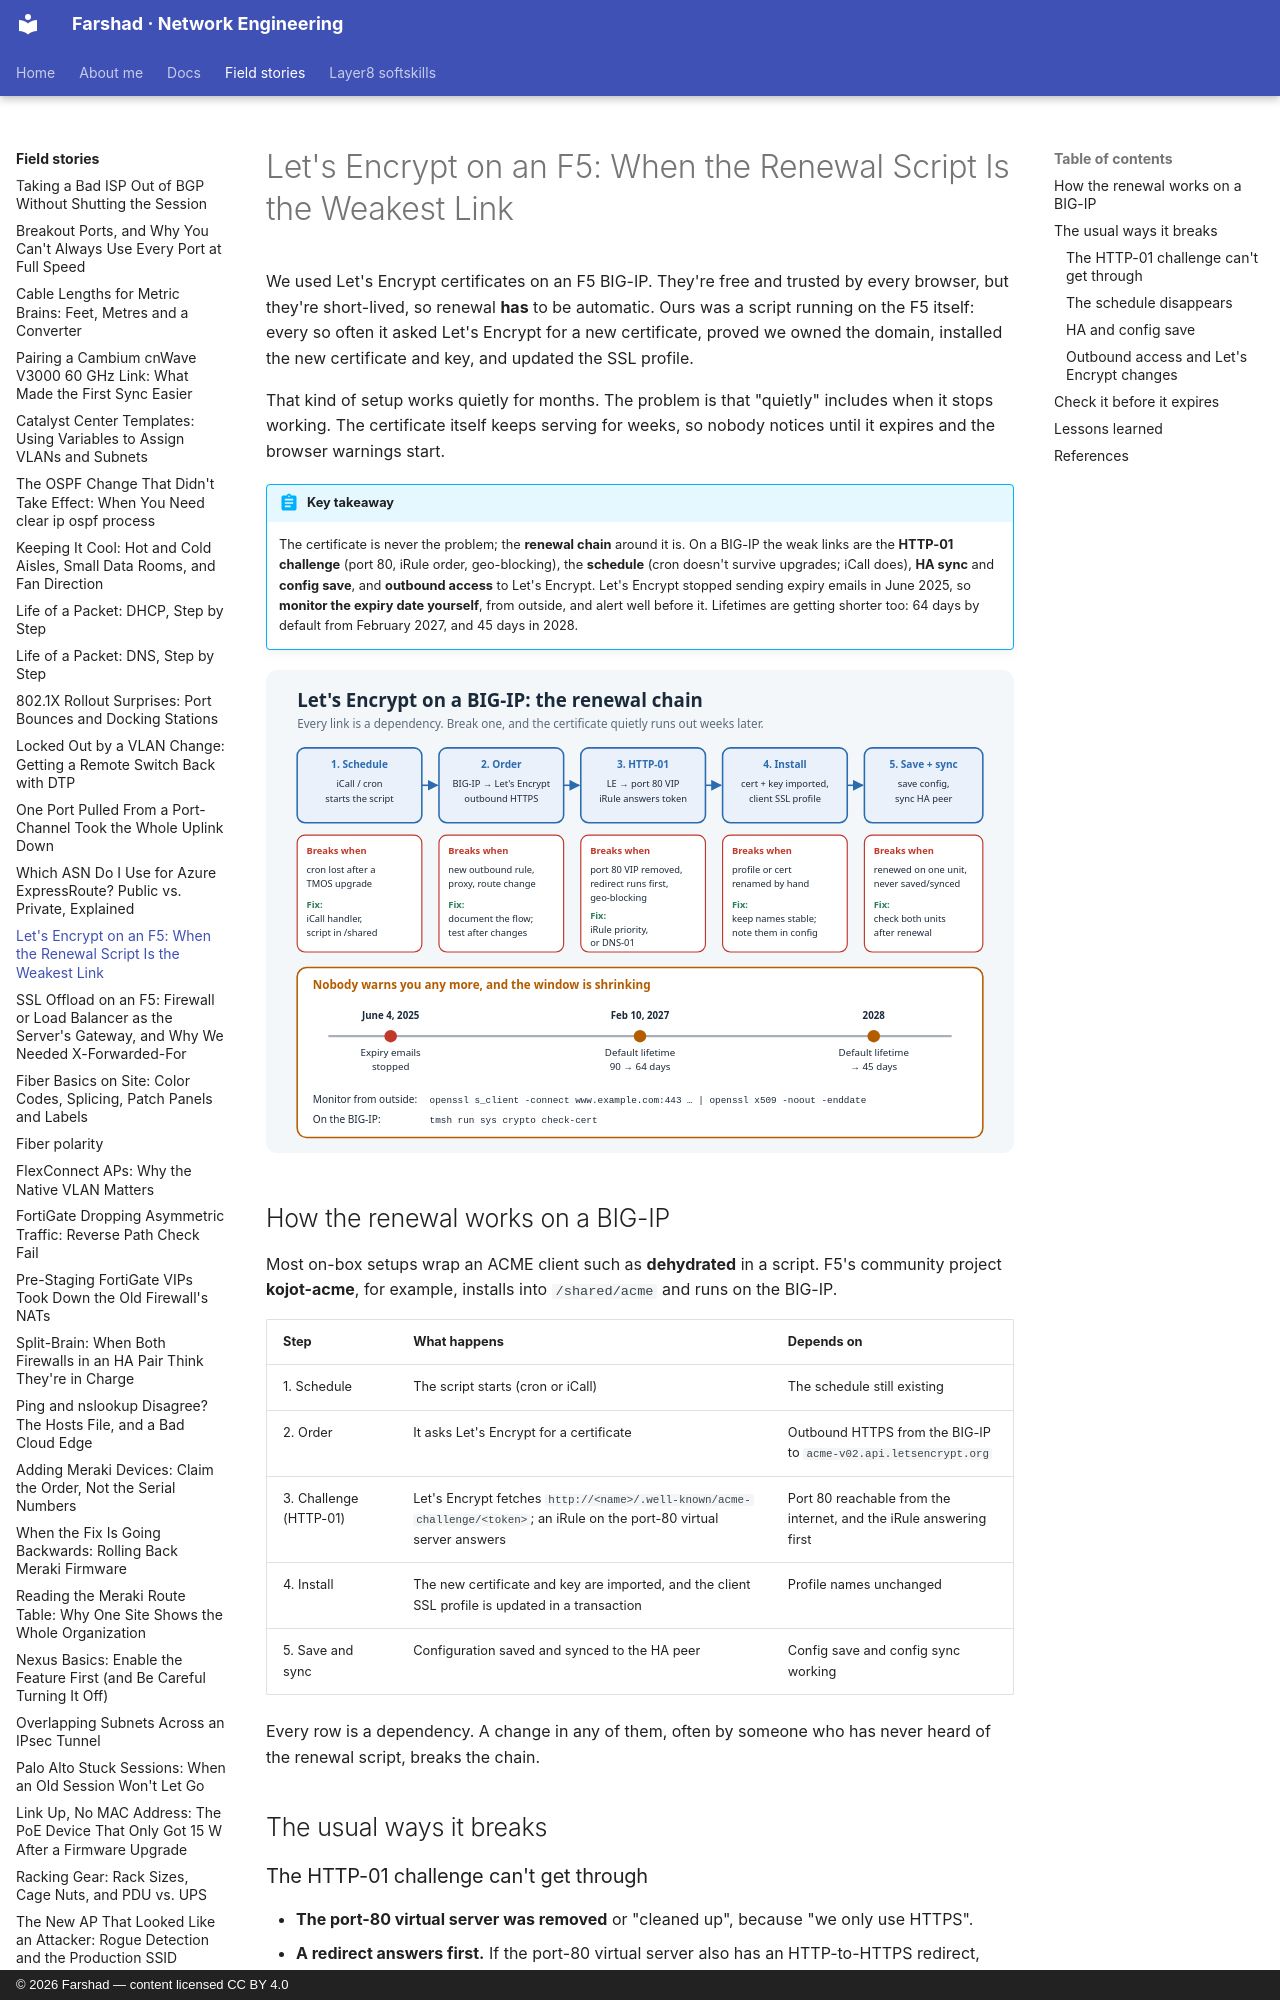

repository: layer3ninja/layer3ninja.github.io · page: field-stories/f5-letsencrypt-renewal/index.html · generator: mkdocs · copyright: © 2026 Farshad — content licensed CC BY 4.0

---
title: "Let's Encrypt on an F5: When the Renewal Script Is the Weakest Link"
description: Free 90-day certificates on a BIG-IP, renewed by a script on the box. It works quietly for months, until something around it changes. The usual ways it breaks, how to check it, and how to stop finding out from users.
tags:
  - F5 BIG-IP
  - Let's Encrypt
  - ACME
  - Certificates
  - Automation
---

# Let's Encrypt on an F5: When the Renewal Script Is the Weakest Link

We used Let's Encrypt certificates on an F5 BIG-IP. They're free and trusted by every
browser, but they're short-lived, so renewal **has** to be automatic. Ours was a script running
on the F5 itself: every so often it asked Let's Encrypt for a new certificate, proved we owned
the domain, installed the new certificate and key, and updated the SSL profile.

That kind of setup works quietly for months. The problem is that "quietly" includes when it
stops working. The certificate itself keeps serving for weeks, so nobody notices until it
expires and the browser warnings start.

!!! abstract "Key takeaway"
    The certificate is never the problem; the **renewal chain** around it is. On a BIG-IP the
    weak links are the **HTTP-01 challenge** (port 80, iRule order, geo-blocking), the
    **schedule** (cron doesn't survive upgrades; iCall does), **HA sync** and **config save**,
    and **outbound access** to Let's Encrypt. Let's Encrypt stopped sending expiry emails in
    June 2025, so **monitor the expiry date yourself**, from outside, and alert well before it.
    Lifetimes are getting shorter too: 64 days by default from February 2027, and 45 days
    in 2028.

![The Let's Encrypt renewal chain on a BIG-IP, and where it breaks](../assets/images/f5-letsencrypt-renewal.svg)

## How the renewal works on a BIG-IP

Most on-box setups wrap an ACME client such as **dehydrated** in a script. F5's community
project **kojot-acme**, for example, installs into `/shared/acme` and runs on the BIG-IP.

| Step | What happens | Depends on |
|---|---|---|
| 1. Schedule | The script starts (cron or iCall) | The schedule still existing |
| 2. Order | It asks Let's Encrypt for a certificate | Outbound HTTPS from the BIG-IP to `acme-v02.api.letsencrypt.org` |
| 3. Challenge (HTTP-01) | Let's Encrypt fetches `http://<name>/.well-known/acme-challenge/<token>`; an iRule on the port-80 virtual server answers | Port 80 reachable from the internet, and the iRule answering first |
| 4. Install | The new certificate and key are imported, and the client SSL profile is updated in a transaction | Profile names unchanged |
| 5. Save and sync | Configuration saved and synced to the HA peer | Config save and config sync working |

Every row is a dependency. A change in any of them, often by someone who has never heard of
the renewal script, breaks the chain.

## The usual ways it breaks
